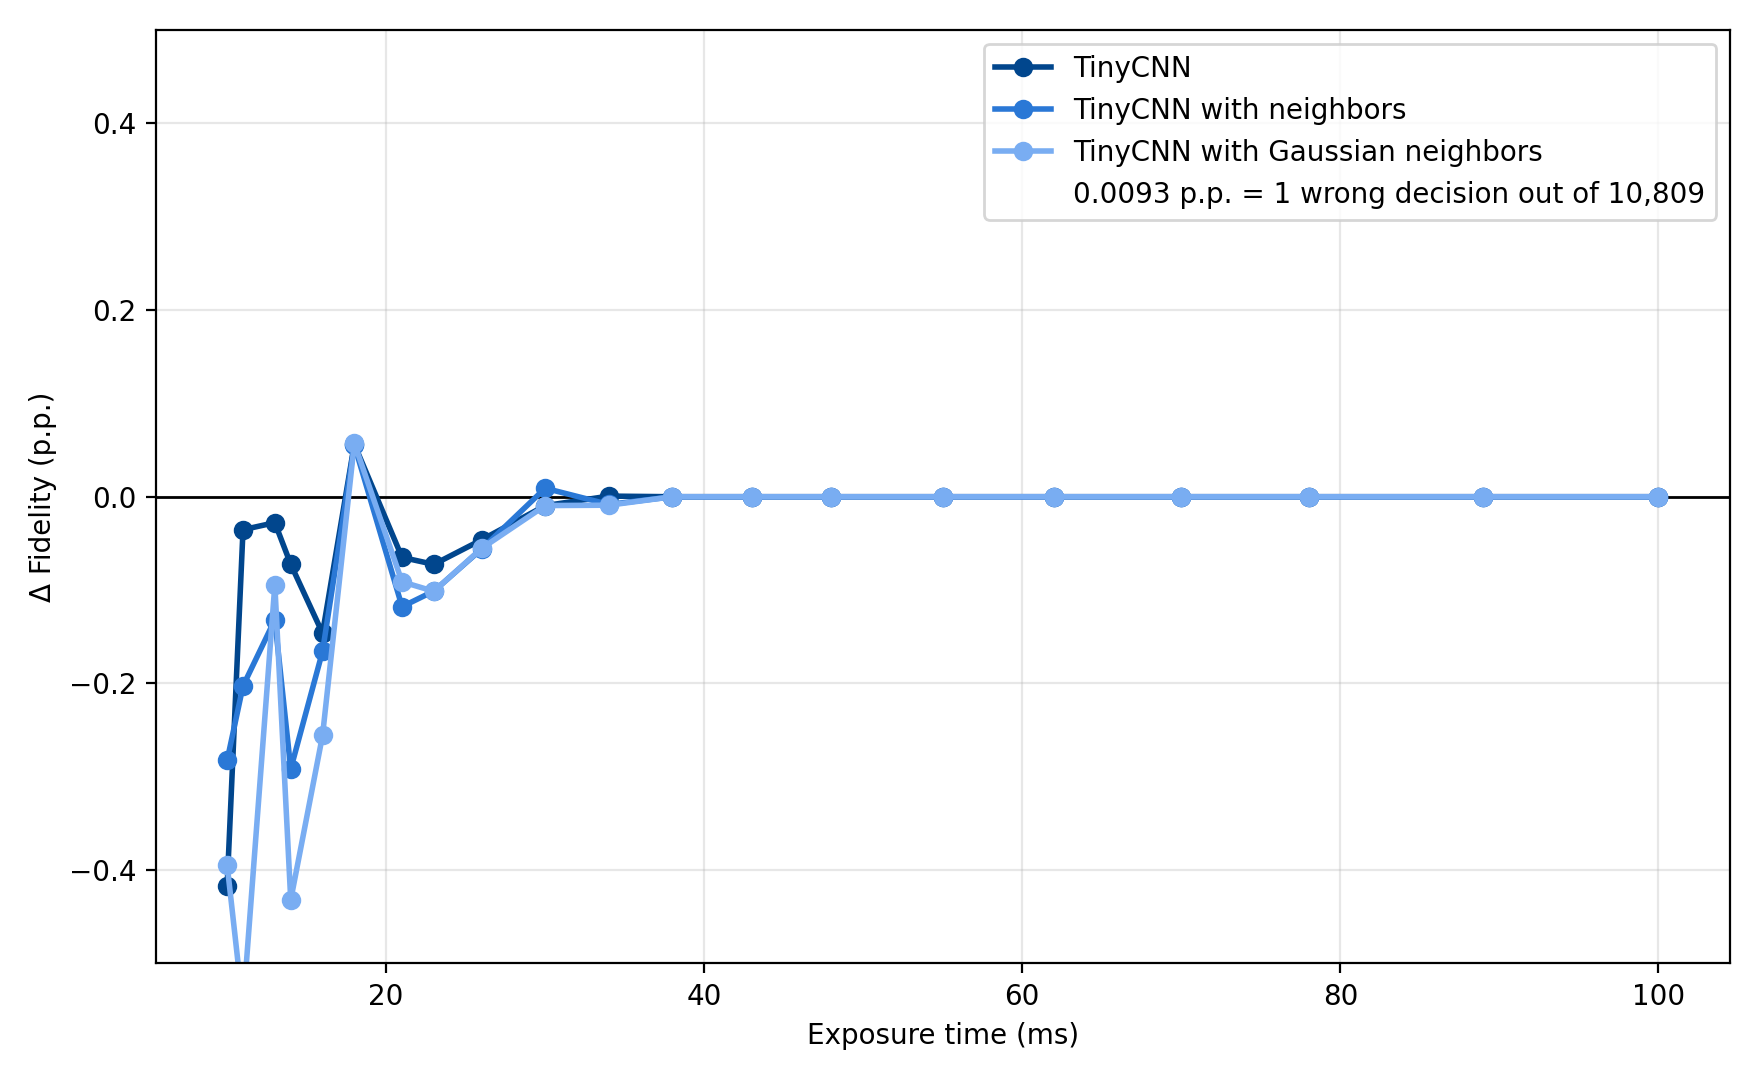

Values plotted in this chart, from the file beside it:
exposure_s, exposure_ms, method, baseline_method, mean_fidelity, baseline_mean_fidelity, delta_fidelity, delta_fidelity_pp, mean_infidelity, baseline_mean_infidelity, delta_infidelity_pp, n_sites, path, baseline_path, one_error_pp
0.01, 10.0, lightweight_cnn_site, cnn_site, 0.8932, 0.8974, -0.004173, -0.4173, 0.1068, 0.1026, 0.4173, 9, /Users/marone/PycharmProjects/NeutralAto…, /Users/marone/PycharmProjects/NeutralAto…, 0.009252
0.011, 11.0, lightweight_cnn_site, cnn_site, 0.9201, 0.9205, -0.0003532, -0.03532, 0.0799, 0.07955, 0.03532, 9, /Users/marone/PycharmProjects/NeutralAto…, /Users/marone/PycharmProjects/NeutralAto…, 0.009252
0.013, 13.0, lightweight_cnn_site, cnn_site, 0.9435, 0.9437, -0.0002779, -0.02779, 0.05653, 0.05625, 0.02779, 9, /Users/marone/PycharmProjects/NeutralAto…, /Users/marone/PycharmProjects/NeutralAto…, 0.009252
0.014, 14.0, lightweight_cnn_site, cnn_site, 0.9545, 0.9552, -0.0007236, -0.07236, 0.04554, 0.04481, 0.07236, 9, /Users/marone/PycharmProjects/NeutralAto…, /Users/marone/PycharmProjects/NeutralAto…, 0.009252
0.016, 16.0, lightweight_cnn_site, cnn_site, 0.9728, 0.9743, -0.001462, -0.1462, 0.02717, 0.02571, 0.1462, 9, /Users/marone/PycharmProjects/NeutralAto…, /Users/marone/PycharmProjects/NeutralAto…, 0.009252
0.018, 18.0, lightweight_cnn_site, cnn_site, 0.9832, 0.9827, 0.000562, 0.0562, 0.01677, 0.01733, -0.0562, 9, /Users/marone/PycharmProjects/NeutralAto…, /Users/marone/PycharmProjects/NeutralAto…, 0.009252
0.021, 21.0, lightweight_cnn_site, cnn_site, 0.9933, 0.9939, -0.0006501, -0.06501, 0.006716, 0.006066, 0.06501, 9, /Users/marone/PycharmProjects/NeutralAto…, /Users/marone/PycharmProjects/NeutralAto…, 0.009252
0.023, 23.0, lightweight_cnn_site, cnn_site, 0.9954, 0.9961, -0.0007248, -0.07248, 0.004645, 0.00392, 0.07248, 9, /Users/marone/PycharmProjects/NeutralAto…, /Users/marone/PycharmProjects/NeutralAto…, 0.009252
0.026, 26.0, lightweight_cnn_site, cnn_site, 0.998, 0.9985, -0.0004622, -0.04622, 0.001953, 0.001491, 0.04622, 9, /Users/marone/PycharmProjects/NeutralAto…, /Users/marone/PycharmProjects/NeutralAto…, 0.009252
0.03, 30.0, lightweight_cnn_site, cnn_site, 0.9997, 0.9998, -9.563896391129312e-05, -0.009564, 0.0002786, 0.0001829, 0.009564, 9, /Users/marone/PycharmProjects/NeutralAto…, /Users/marone/PycharmProjects/NeutralAto…, 0.009252
0.034, 34.0, lightweight_cnn_site, cnn_site, 0.9996, 0.9996, 6.609492831710639e-06, 0.0006609, 0.0003896, 0.0003962, -0.0006609, 9, /Users/marone/PycharmProjects/NeutralAto…, /Users/marone/PycharmProjects/NeutralAto…, 0.009252
0.038, 38.0, lightweight_cnn_site, cnn_site, 1.0, 1.0, 0.0, 0.0, 0.0, 0.0, -0.0, 9, /Users/marone/PycharmProjects/NeutralAto…, /Users/marone/PycharmProjects/NeutralAto…, 0.009252
0.043, 43.0, lightweight_cnn_site, cnn_site, 1.0, 1.0, 0.0, 0.0, 0.0, 0.0, -0.0, 9, /Users/marone/PycharmProjects/NeutralAto…, /Users/marone/PycharmProjects/NeutralAto…, 0.009252
0.048, 48.0, lightweight_cnn_site, cnn_site, 1.0, 1.0, 0.0, 0.0, 0.0, 0.0, -0.0, 9, /Users/marone/PycharmProjects/NeutralAto…, /Users/marone/PycharmProjects/NeutralAto…, 0.009252
0.055, 55.0, lightweight_cnn_site, cnn_site, 1.0, 1.0, 0.0, 0.0, 0.0, 0.0, -0.0, 9, /Users/marone/PycharmProjects/NeutralAto…, /Users/marone/PycharmProjects/NeutralAto…, 0.009252
0.062, 62.0, lightweight_cnn_site, cnn_site, 1.0, 1.0, 0.0, 0.0, 0.0, 0.0, -0.0, 9, /Users/marone/PycharmProjects/NeutralAto…, /Users/marone/PycharmProjects/NeutralAto…, 0.009252
0.07, 70.0, lightweight_cnn_site, cnn_site, 1.0, 1.0, 0.0, 0.0, 0.0, 0.0, -0.0, 9, /Users/marone/PycharmProjects/NeutralAto…, /Users/marone/PycharmProjects/NeutralAto…, 0.009252
0.078, 78.0, lightweight_cnn_site, cnn_site, 1.0, 1.0, 0.0, 0.0, 0.0, 0.0, -0.0, 9, /Users/marone/PycharmProjects/NeutralAto…, /Users/marone/PycharmProjects/NeutralAto…, 0.009252
0.089, 89.0, lightweight_cnn_site, cnn_site, 1.0, 1.0, 0.0, 0.0, 0.0, 0.0, -0.0, 9, /Users/marone/PycharmProjects/NeutralAto…, /Users/marone/PycharmProjects/NeutralAto…, 0.009252
0.1, 100.0, lightweight_cnn_site, cnn_site, 1.0, 1.0, 0.0, 0.0, 0.0, 0.0, -0.0, 9, /Users/marone/PycharmProjects/NeutralAto…, /Users/marone/PycharmProjects/NeutralAto…, 0.009252
0.01, 10.0, lightweight_cnn_site_neighbor, cnn_site, 0.8946, 0.8974, -0.002824, -0.2824, 0.1054, 0.1026, 0.2824, 9, /Users/marone/PycharmProjects/NeutralAto…, /Users/marone/PycharmProjects/NeutralAto…, 0.009252
0.011, 11.0, lightweight_cnn_site_neighbor, cnn_site, 0.9184, 0.9205, -0.002028, -0.2028, 0.08157, 0.07955, 0.2028, 9, /Users/marone/PycharmProjects/NeutralAto…, /Users/marone/PycharmProjects/NeutralAto…, 0.009252
0.013, 13.0, lightweight_cnn_site_neighbor, cnn_site, 0.9424, 0.9437, -0.001318, -0.1318, 0.05757, 0.05625, 0.1318, 9, /Users/marone/PycharmProjects/NeutralAto…, /Users/marone/PycharmProjects/NeutralAto…, 0.009252
0.014, 14.0, lightweight_cnn_site_neighbor, cnn_site, 0.9523, 0.9552, -0.002916, -0.2916, 0.04773, 0.04481, 0.2916, 9, /Users/marone/PycharmProjects/NeutralAto…, /Users/marone/PycharmProjects/NeutralAto…, 0.009252
0.016, 16.0, lightweight_cnn_site_neighbor, cnn_site, 0.9726, 0.9743, -0.001657, -0.1657, 0.02737, 0.02571, 0.1657, 9, /Users/marone/PycharmProjects/NeutralAto…, /Users/marone/PycharmProjects/NeutralAto…, 0.009252
0.018, 18.0, lightweight_cnn_site_neighbor, cnn_site, 0.9832, 0.9827, 0.0005533, 0.05533, 0.01677, 0.01733, -0.05533, 9, /Users/marone/PycharmProjects/NeutralAto…, /Users/marone/PycharmProjects/NeutralAto…, 0.009252
0.021, 21.0, lightweight_cnn_site_neighbor, cnn_site, 0.9928, 0.9939, -0.001178, -0.1178, 0.007244, 0.006066, 0.1178, 9, /Users/marone/PycharmProjects/NeutralAto…, /Users/marone/PycharmProjects/NeutralAto…, 0.009252
0.023, 23.0, lightweight_cnn_site_neighbor, cnn_site, 0.9951, 0.9961, -0.001011, -0.1011, 0.004931, 0.00392, 0.1011, 9, /Users/marone/PycharmProjects/NeutralAto…, /Users/marone/PycharmProjects/NeutralAto…, 0.009252
0.026, 26.0, lightweight_cnn_site_neighbor, cnn_site, 0.9979, 0.9985, -0.0005603, -0.05603, 0.002051, 0.001491, 0.05603, 9, /Users/marone/PycharmProjects/NeutralAto…, /Users/marone/PycharmProjects/NeutralAto…, 0.009252
0.03, 30.0, lightweight_cnn_site_neighbor, cnn_site, 0.9999, 0.9998, 9.047985076904297e-05, 0.009048, 9.244018130827314e-05, 0.0001829, -0.009048, 9, /Users/marone/PycharmProjects/NeutralAto…, /Users/marone/PycharmProjects/NeutralAto…, 0.009252
0.034, 34.0, lightweight_cnn_site_neighbor, cnn_site, 0.9995, 0.9996, -8.289019266771724e-05, -0.008289, 0.0004791, 0.0003962, 0.008289, 9, /Users/marone/PycharmProjects/NeutralAto…, /Users/marone/PycharmProjects/NeutralAto…, 0.009252
0.038, 38.0, lightweight_cnn_site_neighbor, cnn_site, 1.0, 1.0, 0.0, 0.0, 0.0, 0.0, -0.0, 9, /Users/marone/PycharmProjects/NeutralAto…, /Users/marone/PycharmProjects/NeutralAto…, 0.009252
0.043, 43.0, lightweight_cnn_site_neighbor, cnn_site, 1.0, 1.0, 0.0, 0.0, 0.0, 0.0, -0.0, 9, /Users/marone/PycharmProjects/NeutralAto…, /Users/marone/PycharmProjects/NeutralAto…, 0.009252
0.048, 48.0, lightweight_cnn_site_neighbor, cnn_site, 1.0, 1.0, 0.0, 0.0, 0.0, 0.0, -0.0, 9, /Users/marone/PycharmProjects/NeutralAto…, /Users/marone/PycharmProjects/NeutralAto…, 0.009252
0.055, 55.0, lightweight_cnn_site_neighbor, cnn_site, 1.0, 1.0, 0.0, 0.0, 0.0, 0.0, -0.0, 9, /Users/marone/PycharmProjects/NeutralAto…, /Users/marone/PycharmProjects/NeutralAto…, 0.009252
0.062, 62.0, lightweight_cnn_site_neighbor, cnn_site, 1.0, 1.0, 0.0, 0.0, 0.0, 0.0, -0.0, 9, /Users/marone/PycharmProjects/NeutralAto…, /Users/marone/PycharmProjects/NeutralAto…, 0.009252
0.07, 70.0, lightweight_cnn_site_neighbor, cnn_site, 1.0, 1.0, 0.0, 0.0, 0.0, 0.0, -0.0, 9, /Users/marone/PycharmProjects/NeutralAto…, /Users/marone/PycharmProjects/NeutralAto…, 0.009252
0.078, 78.0, lightweight_cnn_site_neighbor, cnn_site, 1.0, 1.0, 0.0, 0.0, 0.0, 0.0, -0.0, 9, /Users/marone/PycharmProjects/NeutralAto…, /Users/marone/PycharmProjects/NeutralAto…, 0.009252
0.089, 89.0, lightweight_cnn_site_neighbor, cnn_site, 1.0, 1.0, 0.0, 0.0, 0.0, 0.0, -0.0, 9, /Users/marone/PycharmProjects/NeutralAto…, /Users/marone/PycharmProjects/NeutralAto…, 0.009252
0.1, 100.0, lightweight_cnn_site_neighbor, cnn_site, 1.0, 1.0, 0.0, 0.0, 0.0, 0.0, -0.0, 9, /Users/marone/PycharmProjects/NeutralAto…, /Users/marone/PycharmProjects/NeutralAto…, 0.009252
0.01, 10.0, lightweight_cnn_site_neighbor_gaussian, cnn_site, 0.8935, 0.8974, -0.003941, -0.3941, 0.1065, 0.1026, 0.3941, 9, /Users/marone/PycharmProjects/NeutralAto…, /Users/marone/PycharmProjects/NeutralAto…, 0.009252
0.011, 11.0, lightweight_cnn_site_neighbor_gaussian, cnn_site, 0.915, 0.9205, -0.005473, -0.5473, 0.08502, 0.07955, 0.5473, 9, /Users/marone/PycharmProjects/NeutralAto…, /Users/marone/PycharmProjects/NeutralAto…, 0.009252
0.013, 13.0, lightweight_cnn_site_neighbor_gaussian, cnn_site, 0.9428, 0.9437, -0.0009447, -0.09447, 0.0572, 0.05625, 0.09447, 9, /Users/marone/PycharmProjects/NeutralAto…, /Users/marone/PycharmProjects/NeutralAto…, 0.009252
0.014, 14.0, lightweight_cnn_site_neighbor_gaussian, cnn_site, 0.9509, 0.9552, -0.00432, -0.432, 0.04913, 0.04481, 0.432, 9, /Users/marone/PycharmProjects/NeutralAto…, /Users/marone/PycharmProjects/NeutralAto…, 0.009252
0.016, 16.0, lightweight_cnn_site_neighbor_gaussian, cnn_site, 0.9717, 0.9743, -0.002558, -0.2558, 0.02827, 0.02571, 0.2558, 9, /Users/marone/PycharmProjects/NeutralAto…, /Users/marone/PycharmProjects/NeutralAto…, 0.009252
0.018, 18.0, lightweight_cnn_site_neighbor_gaussian, cnn_site, 0.9832, 0.9827, 0.0005727, 0.05727, 0.01675, 0.01733, -0.05727, 9, /Users/marone/PycharmProjects/NeutralAto…, /Users/marone/PycharmProjects/NeutralAto…, 0.009252
0.021, 21.0, lightweight_cnn_site_neighbor_gaussian, cnn_site, 0.993, 0.9939, -0.0009115, -0.09115, 0.006978, 0.006066, 0.09115, 9, /Users/marone/PycharmProjects/NeutralAto…, /Users/marone/PycharmProjects/NeutralAto…, 0.009252
0.023, 23.0, lightweight_cnn_site_neighbor_gaussian, cnn_site, 0.9951, 0.9961, -0.001013, -0.1013, 0.004933, 0.00392, 0.1013, 9, /Users/marone/PycharmProjects/NeutralAto…, /Users/marone/PycharmProjects/NeutralAto…, 0.009252
0.026, 26.0, lightweight_cnn_site_neighbor_gaussian, cnn_site, 0.998, 0.9985, -0.000554, -0.0554, 0.002045, 0.001491, 0.0554, 9, /Users/marone/PycharmProjects/NeutralAto…, /Users/marone/PycharmProjects/NeutralAto…, 0.009252
0.03, 30.0, lightweight_cnn_site_neighbor_gaussian, cnn_site, 0.9997, 0.9998, -9.447998470735186e-05, -0.009448, 0.0002774, 0.0001829, 0.009448, 9, /Users/marone/PycharmProjects/NeutralAto…, /Users/marone/PycharmProjects/NeutralAto…, 0.009252
0.034, 34.0, lightweight_cnn_site_neighbor_gaussian, cnn_site, 0.9995, 0.9996, -9.087059232926187e-05, -0.009087, 0.0004871, 0.0003962, 0.009087, 9, /Users/marone/PycharmProjects/NeutralAto…, /Users/marone/PycharmProjects/NeutralAto…, 0.009252
0.038, 38.0, lightweight_cnn_site_neighbor_gaussian, cnn_site, 1.0, 1.0, 0.0, 0.0, 0.0, 0.0, -0.0, 9, /Users/marone/PycharmProjects/NeutralAto…, /Users/marone/PycharmProjects/NeutralAto…, 0.009252
0.043, 43.0, lightweight_cnn_site_neighbor_gaussian, cnn_site, 1.0, 1.0, 0.0, 0.0, 0.0, 0.0, -0.0, 9, /Users/marone/PycharmProjects/NeutralAto…, /Users/marone/PycharmProjects/NeutralAto…, 0.009252
0.048, 48.0, lightweight_cnn_site_neighbor_gaussian, cnn_site, 1.0, 1.0, 0.0, 0.0, 0.0, 0.0, -0.0, 9, /Users/marone/PycharmProjects/NeutralAto…, /Users/marone/PycharmProjects/NeutralAto…, 0.009252
0.055, 55.0, lightweight_cnn_site_neighbor_gaussian, cnn_site, 1.0, 1.0, 0.0, 0.0, 0.0, 0.0, -0.0, 9, /Users/marone/PycharmProjects/NeutralAto…, /Users/marone/PycharmProjects/NeutralAto…, 0.009252
0.062, 62.0, lightweight_cnn_site_neighbor_gaussian, cnn_site, 1.0, 1.0, 0.0, 0.0, 0.0, 0.0, -0.0, 9, /Users/marone/PycharmProjects/NeutralAto…, /Users/marone/PycharmProjects/NeutralAto…, 0.009252
0.07, 70.0, lightweight_cnn_site_neighbor_gaussian, cnn_site, 1.0, 1.0, 0.0, 0.0, 0.0, 0.0, -0.0, 9, /Users/marone/PycharmProjects/NeutralAto…, /Users/marone/PycharmProjects/NeutralAto…, 0.009252
0.078, 78.0, lightweight_cnn_site_neighbor_gaussian, cnn_site, 1.0, 1.0, 0.0, 0.0, 0.0, 0.0, -0.0, 9, /Users/marone/PycharmProjects/NeutralAto…, /Users/marone/PycharmProjects/NeutralAto…, 0.009252
0.089, 89.0, lightweight_cnn_site_neighbor_gaussian, cnn_site, 1.0, 1.0, 0.0, 0.0, 0.0, 0.0, -0.0, 9, /Users/marone/PycharmProjects/NeutralAto…, /Users/marone/PycharmProjects/NeutralAto…, 0.009252
0.1, 100.0, lightweight_cnn_site_neighbor_gaussian, cnn_site, 1.0, 1.0, 0.0, 0.0, 0.0, 0.0, -0.0, 9, /Users/marone/PycharmProjects/NeutralAto…, /Users/marone/PycharmProjects/NeutralAto…, 0.009252
